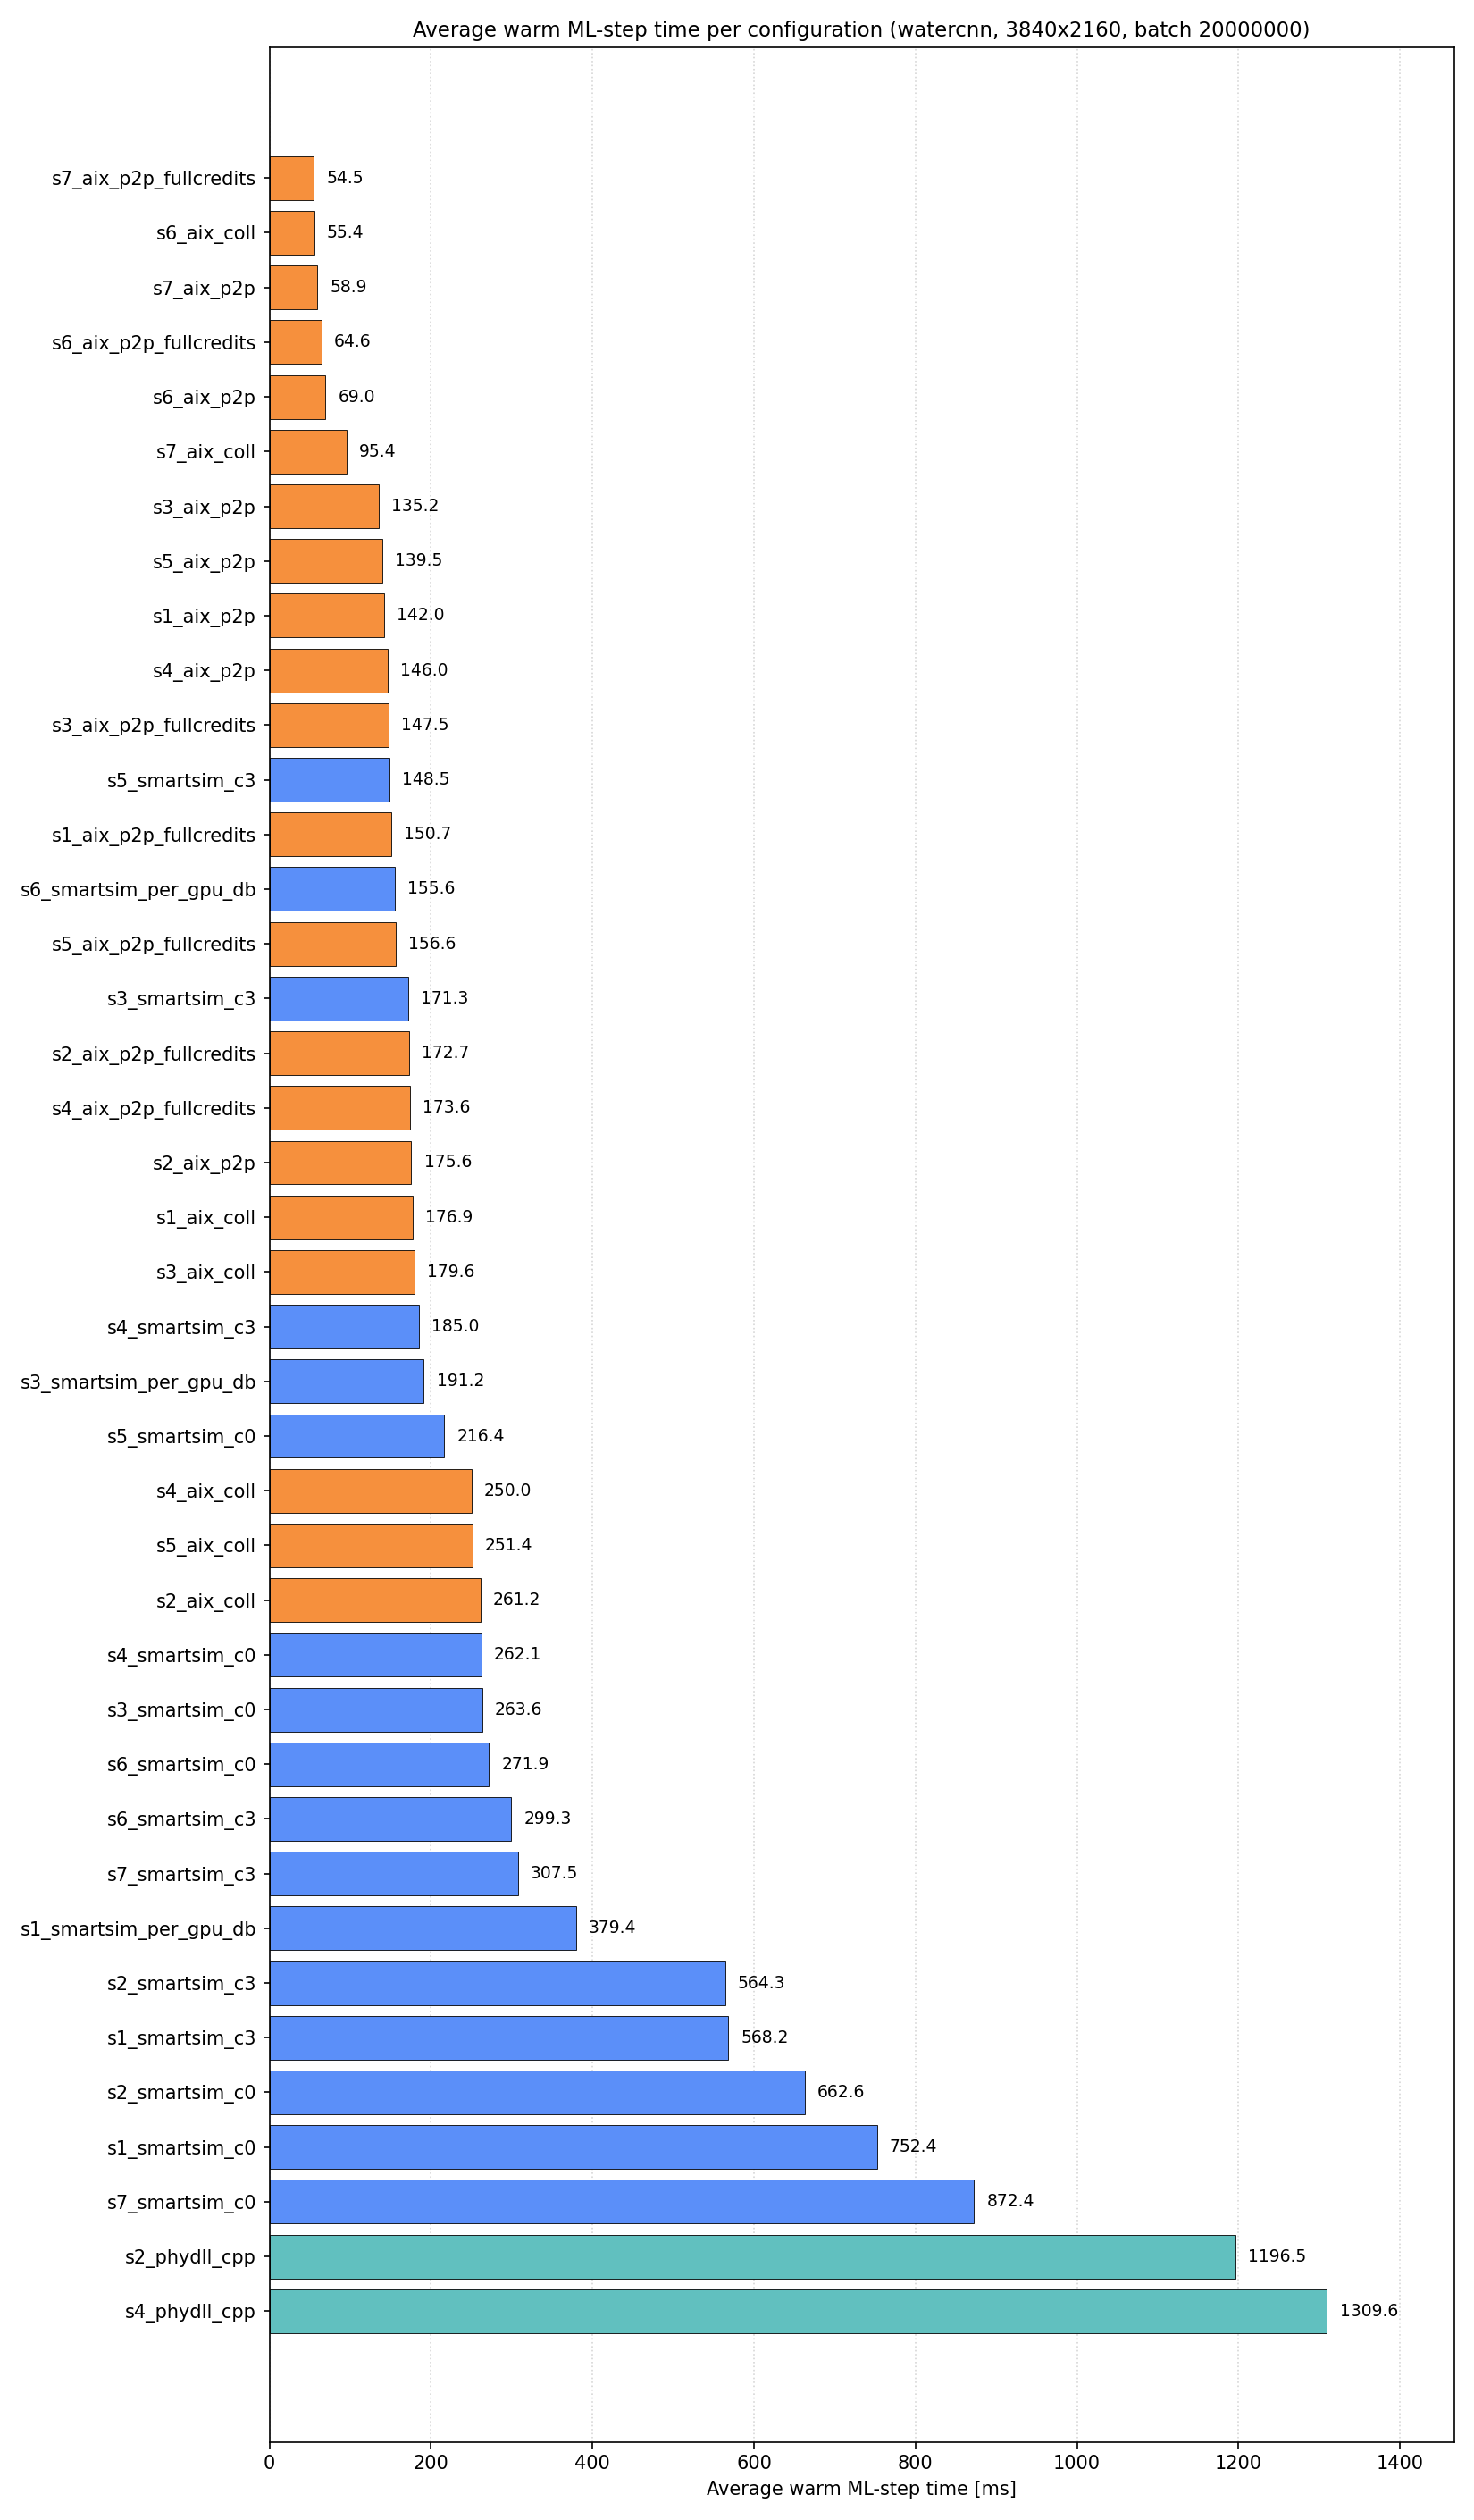

The file beside this chart, header and first rows:
Config, AvgWarmStep_Mean_Ranks_ms
s7_aix_p2p_fullcredits, 54.49
s6_aix_coll, 55.42
s7_aix_p2p, 58.88
s6_aix_p2p_fullcredits, 64.6
s6_aix_p2p, 69.05
s7_aix_coll, 95.36
s3_aix_p2p, 135.2
s5_aix_p2p, 139.5
s1_aix_p2p, 142
s4_aix_p2p, 146
s3_aix_p2p_fullcredits, 147.5
s5_smartsim_c3, 148.5
s1_aix_p2p_fullcredits, 150.8
s6_smartsim_per_gpu_db, 155.6
s5_aix_p2p_fullcredits, 156.6
s3_smartsim_c3, 171.3
s2_aix_p2p_fullcredits, 172.7
s4_aix_p2p_fullcredits, 173.6
s2_aix_p2p, 175.6
s1_aix_coll, 176.9
s3_aix_coll, 179.6
s4_smartsim_c3, 185
s3_smartsim_per_gpu_db, 191.2
s5_smartsim_c0, 216.4
s4_aix_coll, 250
s5_aix_coll, 251.4
s2_aix_coll, 261.2
s4_smartsim_c0, 262.1
s3_smartsim_c0, 263.6
s6_smartsim_c0, 271.9
s6_smartsim_c3, 299.3
s7_smartsim_c3, 307.5
s1_smartsim_per_gpu_db, 379.4
s2_smartsim_c3, 564.3
s1_smartsim_c3, 568.2
s2_smartsim_c0, 662.6
s1_smartsim_c0, 752.4
s7_smartsim_c0, 872.4
s2_phydll_cpp, 1196
s4_phydll_cpp, 1310
